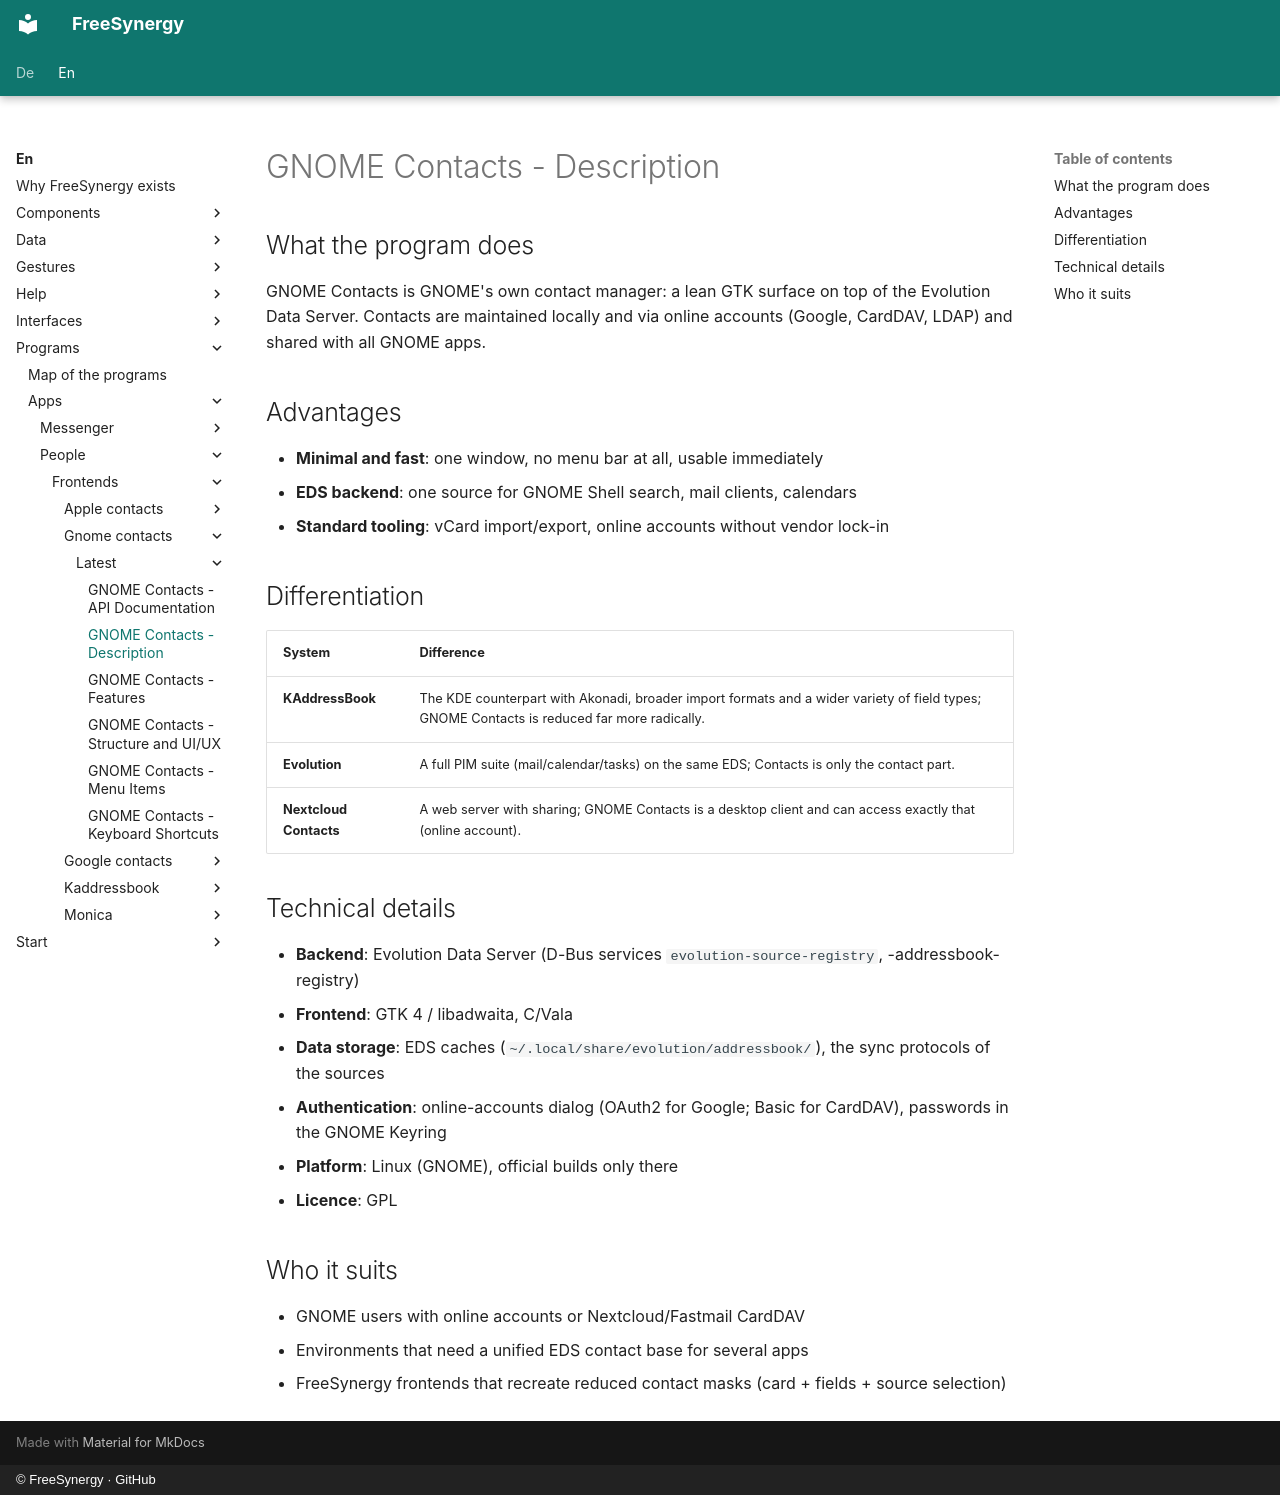

repository: FreeSynergy/fs-documentation · page: en/programs/apps/people/frontends/gnome-contacts/latest/description/index.html · generator: mkdocs · copyright: © FreeSynergy · GitHub

# GNOME Contacts - Description

## What the program does

GNOME Contacts is GNOME's own contact manager: a lean GTK surface on top of the Evolution Data Server. Contacts are maintained locally and via online accounts (Google, CardDAV, LDAP) and shared with all GNOME apps.

## Advantages

- **Minimal and fast**: one window, no menu bar at all, usable immediately
- **EDS backend**: one source for GNOME Shell search, mail clients, calendars
- **Standard tooling**: vCard import/export, online accounts without vendor lock-in

## Differentiation

| System | Difference |
|--------|------------|
| **KAddressBook** | The KDE counterpart with Akonadi, broader import formats and a wider variety of field types; GNOME Contacts is reduced far more radically. |
| **Evolution** | A full PIM suite (mail/calendar/tasks) on the same EDS; Contacts is only the contact part. |
| **Nextcloud Contacts** | A web server with sharing; GNOME Contacts is a desktop client and can access exactly that (online account). |

## Technical details

- **Backend**: Evolution Data Server (D-Bus services `evolution-source-registry`, -addressbook-registry)
- **Frontend**: GTK 4 / libadwaita, C/Vala
- **Data storage**: EDS caches (`~/.local/share/evolution/addressbook/`), the sync protocols of the sources
- **Authentication**: online-accounts dialog (OAuth2 for Google; Basic for CardDAV), passwords in the GNOME Keyring
- **Platform**: Linux (GNOME), official builds only there
- **Licence**: GPL

## Who it suits

- GNOME users with online accounts or Nextcloud/Fastmail CardDAV
- Environments that need a unified EDS contact base for several apps
- FreeSynergy frontends that recreate reduced contact masks (card + fields + source selection)
